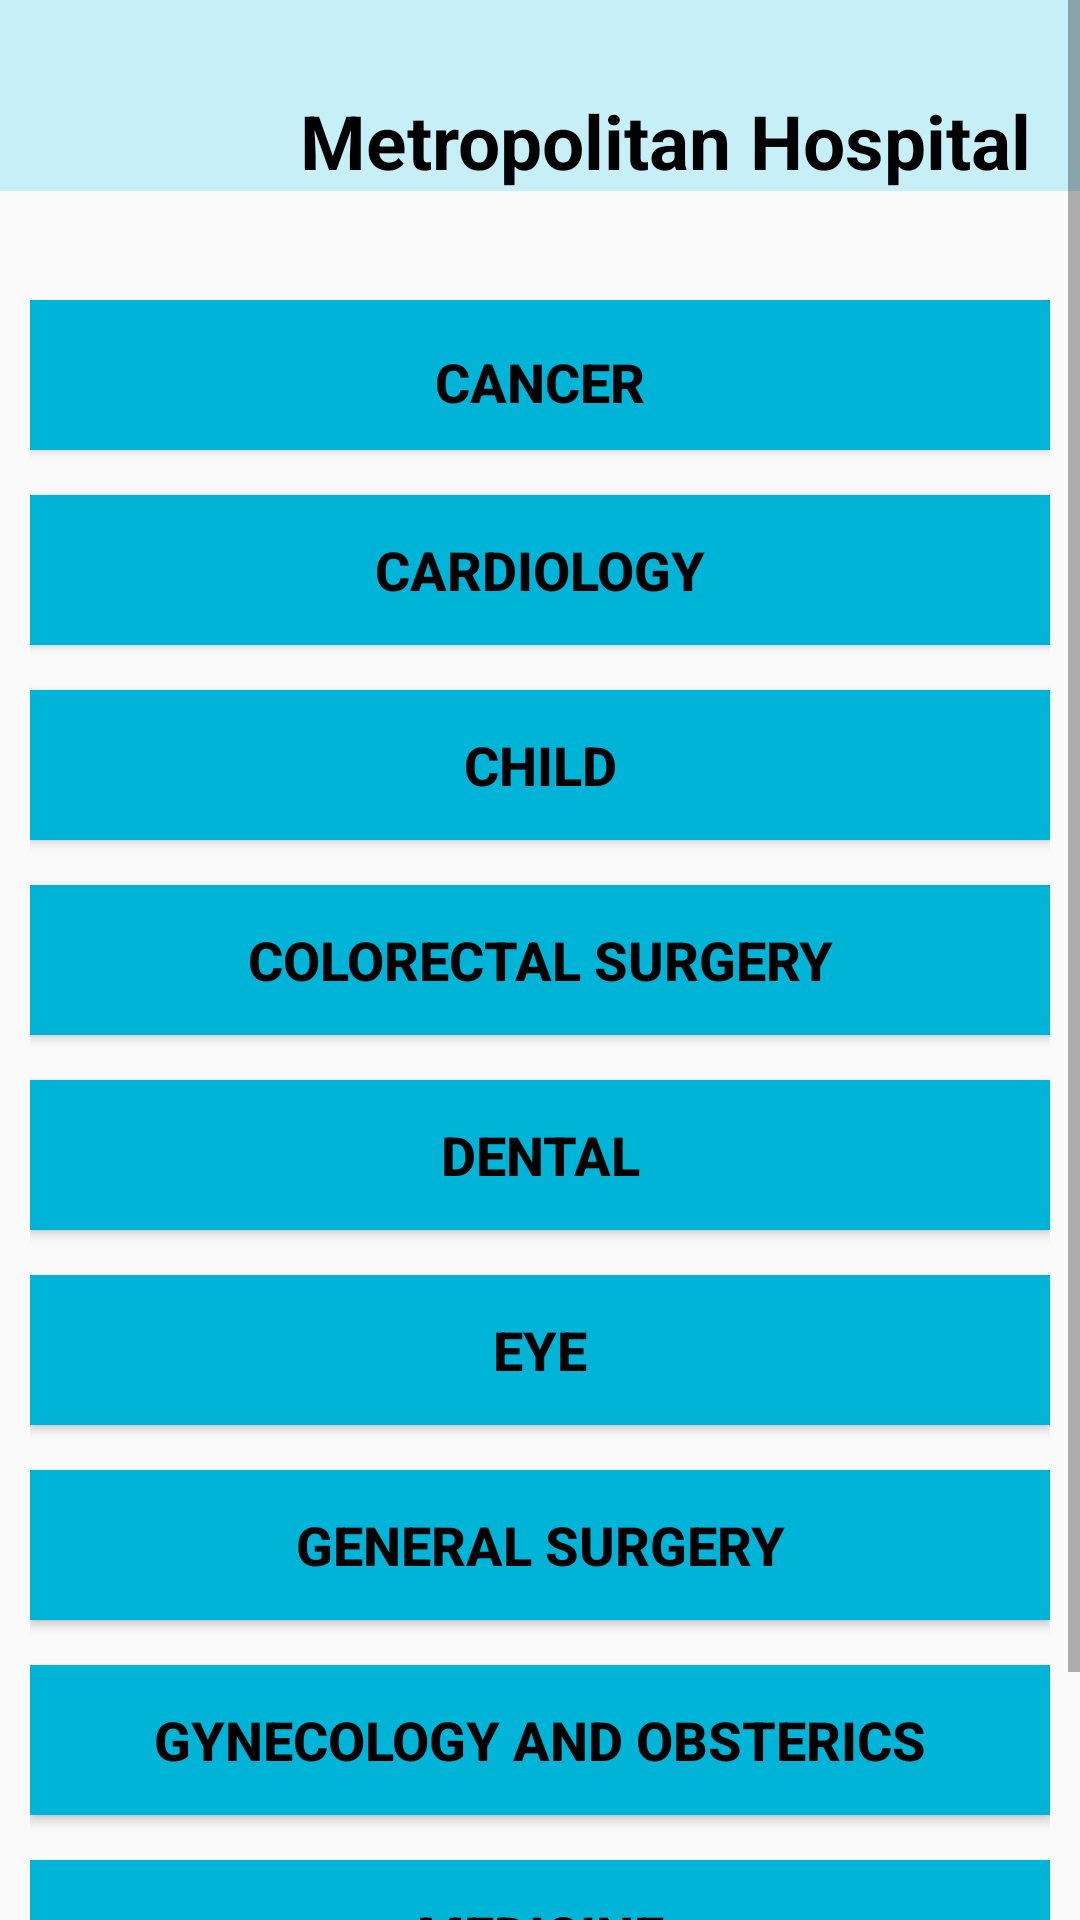

Reconstruct the res/layout file that produces this screen, plus the resources it refers to.
<!-- AndroidManifest.xml: application theme Theme.DocInfoService -->
<!-- res/layout/activity_metropolitan_hospital.xml -->
<?xml version="1.0" encoding="utf-8"?>
<RelativeLayout xmlns:android="http://schemas.android.com/apk/res/android"
    xmlns:app="http://schemas.android.com/apk/res-auto"
    xmlns:tools="http://schemas.android.com/tools"
    android:layout_width="match_parent"
    android:layout_height="match_parent"
    tools:context=".MainClass_Hos.Metropolitan_Hospital.Metropolitan_Hospital">

    <ScrollView
        android:layout_width="fill_parent"
        android:layout_height="fill_parent"
        android:layout_alignParentTop="true"
        android:layout_alignParentLeft="true"
        >
        <RelativeLayout
            android:layout_width="wrap_content"
            android:layout_height="wrap_content"
            >

            <LinearLayout
                android:layout_width="match_parent"
                android:layout_height="match_parent"
                android:background="#C6EFF7"
                >

                <TextView
                    android:layout_width="wrap_content"
                    android:layout_height="wrap_content"
                    android:layout_marginTop="30dp"
                    android:layout_marginLeft="100dp"
                    android:gravity="center"
                    android:text="Metropolitan Hospital"
                    android:textAlignment="center"
                    android:textColor="@color/black"
                    android:textSize="25sp"
                    android:textStyle="bold" />

            </LinearLayout>



            <LinearLayout
                android:layout_width="match_parent"
                android:layout_height="wrap_content"
                android:orientation="vertical"
                android:layout_marginTop="100dp"
                android:layout_marginLeft="10dp"
                android:layout_marginRight="10dp">



                <Button
                    android:layout_width="match_parent"
                    android:layout_height="wrap_content"
                    android:width="20dp"
                    android:height="50dp"
                    android:padding="15dp"
                    android:text="Cancer"
                    android:textSize="18sp"
                    android:textStyle="bold"
                    android:textColor="@color/black"
                    android:background="#00B4D8"
                    android:onClick="bt"
                    android:id="@+id/button1"
                    tools:ignore="OnClick" />

                <Button
                    android:layout_width="match_parent"
                    android:layout_height="wrap_content"
                    android:width="20dp"
                    android:height="50dp"
                    android:layout_marginTop="15dp"
                    android:padding="5dp"
                    android:text="Cardiology"
                    android:textSize="18sp"
                    android:textStyle="bold"
                    android:textColor="@color/black"
                    android:background="#00B4D8"
                    android:onClick="bt"
                    android:id="@+id/button2"/>

                <Button
                    android:layout_width="match_parent"
                    android:layout_height="wrap_content"
                    android:width="20dp"
                    android:height="50dp"
                    android:layout_marginTop="15dp"
                    android:padding="5dp"
                    android:text="Child"
                    android:textSize="18sp"
                    android:textStyle="bold"
                    android:textColor="@color/black"
                    android:background="#00B4D8"
                    android:onClick="bt"
                    android:id="@+id/button3"/>

                <Button
                    android:layout_width="match_parent"
                    android:layout_height="wrap_content"
                    android:width="20dp"
                    android:height="50dp"
                    android:layout_marginTop="15dp"
                    android:padding="5dp"
                    android:text="Colorectal Surgery"
                    android:textSize="18sp"
                    android:textStyle="bold"
                    android:textColor="@color/black"
                    android:background="#00B4D8"
                    android:onClick="bt"
                    android:id="@+id/button4"/>

                <Button
                    android:layout_width="match_parent"
                    android:layout_height="wrap_content"
                    android:width="20dp"
                    android:height="50dp"
                    android:layout_marginTop="15dp"
                    android:padding="5dp"
                    android:text="Dental"
                    android:textSize="18sp"
                    android:textStyle="bold"
                    android:textColor="@color/black"
                    android:background="#00B4D8"
                    android:onClick="bt"
                    android:id="@+id/button5"/>

                <Button
                    android:layout_width="match_parent"
                    android:layout_height="wrap_content"
                    android:width="20dp"
                    android:height="50dp"
                    android:layout_marginTop="15dp"
                    android:padding="5dp"
                    android:text="Eye"
                    android:textSize="18sp"
                    android:textStyle="bold"
                    android:textColor="@color/black"
                    android:background="#00B4D8"
                    android:onClick="bt"
                    android:id="@+id/button6"/>

                <Button
                    android:layout_width="match_parent"
                    android:layout_height="wrap_content"
                    android:width="20dp"
                    android:height="50dp"
                    android:layout_marginTop="15dp"
                    android:padding="5dp"
                    android:text="General Surgery"
                    android:textSize="18sp"
                    android:textStyle="bold"
                    android:textColor="@color/black"
                    android:background="#00B4D8"
                    android:onClick="bt"
                    android:id="@+id/button7"/>

                <Button
                    android:layout_width="match_parent"
                    android:layout_height="wrap_content"
                    android:width="20dp"
                    android:height="50dp"
                    android:layout_marginTop="15dp"
                    android:padding="5dp"
                    android:text="Gynecology and Obsterics"
                    android:textSize="18sp"
                    android:textStyle="bold"
                    android:textColor="@color/black"
                    android:background="#00B4D8"
                    android:onClick="bt"
                    android:id="@+id/button8"/>

                <Button
                    android:layout_width="match_parent"
                    android:layout_height="wrap_content"
                    android:width="20dp"
                    android:height="50dp"
                    android:layout_marginTop="15dp"
                    android:padding="5dp"
                    android:text="Medicine"
                    android:textSize="18sp"
                    android:textStyle="bold"
                    android:textColor="@color/black"
                    android:background="#00B4D8"
                    android:onClick="bt"
                    android:id="@+id/button9"/>

                <Button
                    android:layout_width="match_parent"
                    android:layout_height="wrap_content"
                    android:width="20dp"
                    android:height="50dp"
                    android:layout_marginTop="15dp"
                    android:padding="5dp"
                    android:text="Orthopedic"
                    android:textSize="18sp"
                    android:textStyle="bold"
                    android:textColor="@color/black"
                    android:background="#00B4D8"
                    android:onClick="bt"
                    android:id="@+id/button10"/>


            </LinearLayout>

        </RelativeLayout>

    </ScrollView>



</RelativeLayout>
<!-- resources referenced by this layout -->
<resources>
  <style name="Theme.DocInfoService" parent="Theme.AppCompat.Light.NoActionBar">
          
          <item name="colorPrimary">@color/purple_500</item>
          <item name="colorPrimaryDark">@color/purple_700</item>
          <item name="colorAccent">@color/teal_200</item>
          
      </style>
  <!-- not gathered from this repository: default colours our renderer supplied (Android Studio template values) -->
  <color name="purple_500">#FF6200EE</color>
  <color name="purple_700">#FF3700B3</color>
  <color name="teal_200">#FF03DAC5</color>
  <color name="black">#FF000000</color>
</resources>
